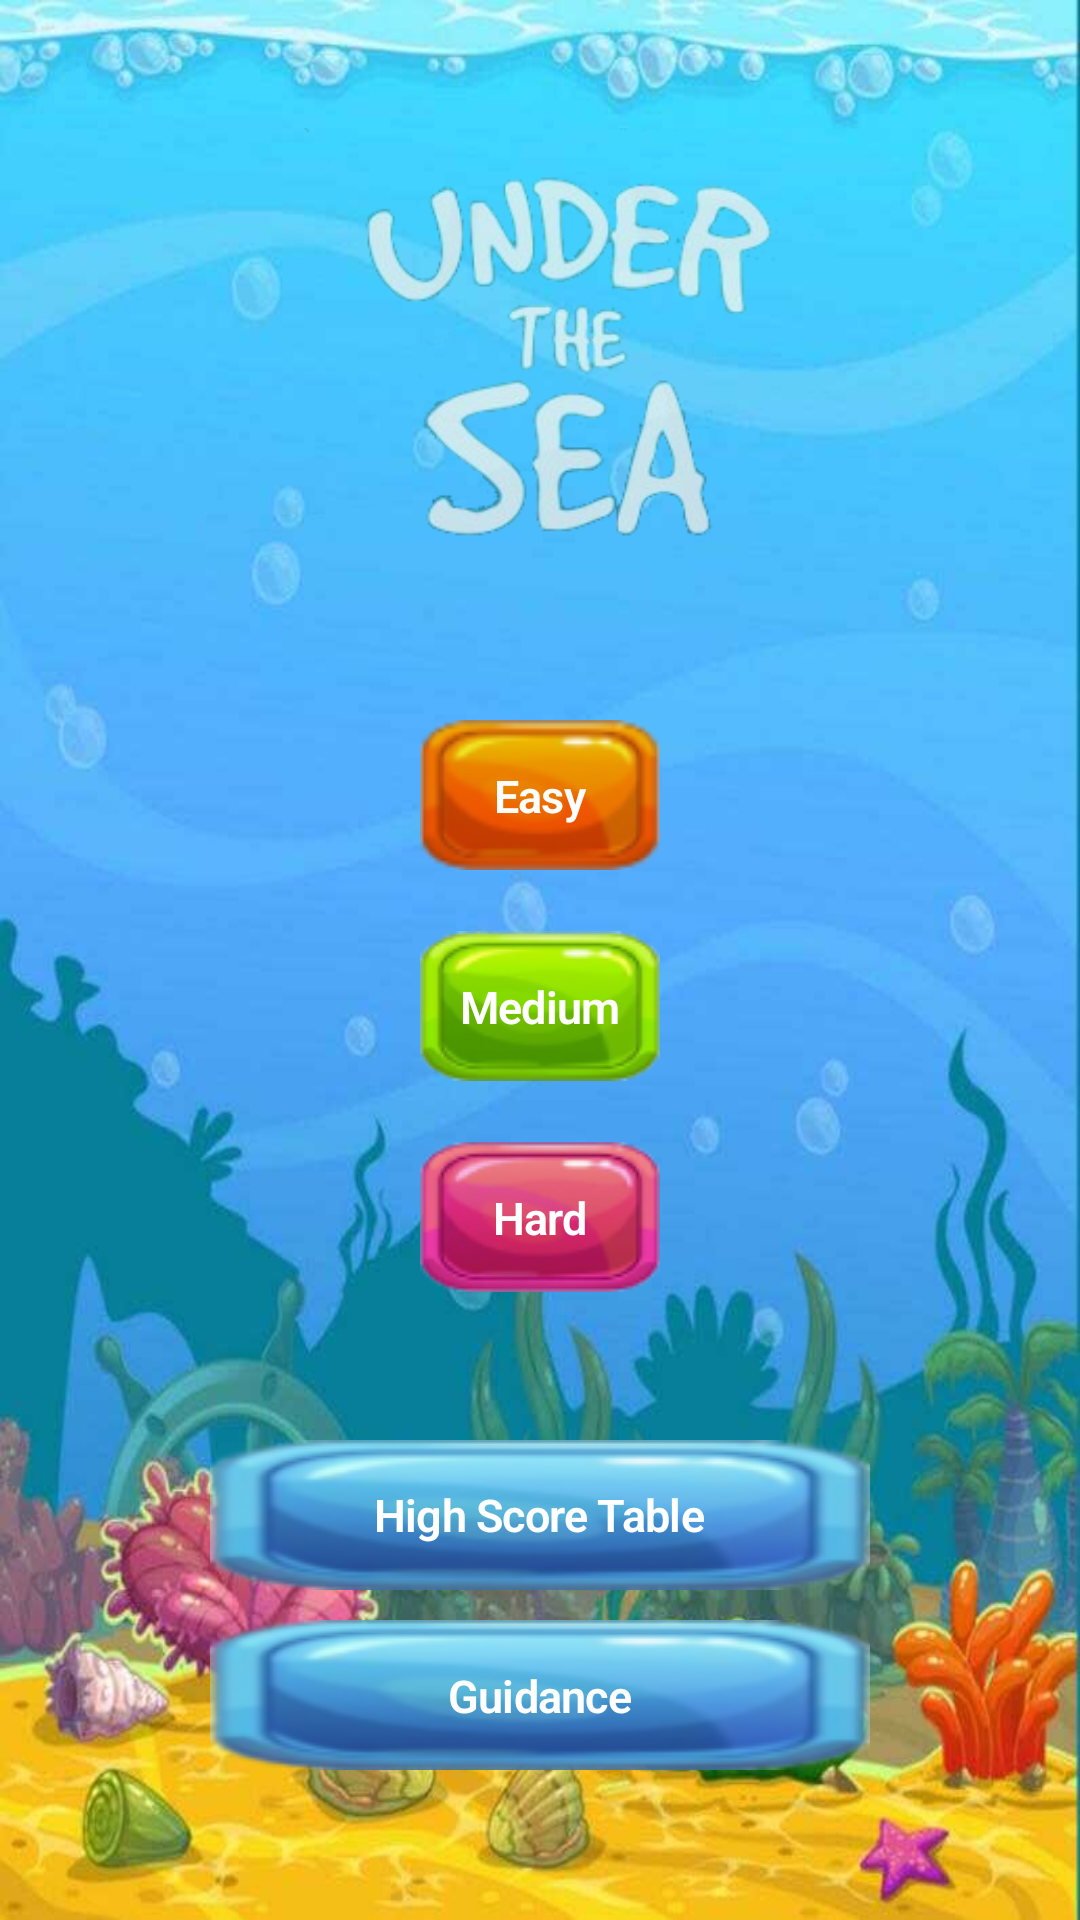

This screen was rendered from an Android layout file. Write that file and the resources it references.
<!-- AndroidManifest.xml: application theme Theme.UnderTheSea -->
<!-- res/layout/play_menu.xml -->
<?xml version="1.0" encoding="utf-8"?>
<RelativeLayout xmlns:android="http://schemas.android.com/apk/res/android"
    android:layout_width="match_parent"
    android:layout_height="match_parent"
    android:background="@drawable/playback"
    android:orientation="vertical">

    <ImageView
        android:id="@+id/logo_play"
        android:layout_width="200dp"
        android:layout_height="150dp"
        android:layout_centerHorizontal="true"
        android:layout_marginTop="40dp"
        android:layout_marginBottom="20dp"
        android:src="@drawable/logo" />

    <LinearLayout
        android:id="@+id/levels"
        android:layout_width="wrap_content"
        android:layout_height="220dp"
        android:layout_below="@id/logo_play"
        android:layout_centerInParent="true"
        android:layout_gravity="center"
        android:layout_margin="20dp"
        android:orientation="vertical">
        <RelativeLayout
            android:id="@+id/level1_background"
            android:layout_width="wrap_content"
            android:layout_height="wrap_content"
            android:layout_alignBaseline="@id/level2_background"
            android:layout_centerInParent="true"
            android:layout_marginStart="30dp"
            android:layout_marginTop="10dp"
            android:layout_marginEnd="30dp"
            android:layout_toStartOf="@id/level2_background">

            <ImageButton
                android:id="@+id/level1"
                android:layout_width="wrap_content"
                android:layout_height="wrap_content"
                android:background="@android:color/transparent"
                android:src="@drawable/easy_btn" />
            <TextView
                android:layout_width="wrap_content"
                android:layout_height="wrap_content"
                android:layout_centerInParent="true"
                android:layout_gravity="center"
                android:layout_marginTop="30dp"
                android:clickable="false"
                android:text="@string/easy_btn"
                android:textAppearance="@style/TextAppearance.MaterialComponents.Headline1"
                android:textColor="@color/white"
                android:textSize="15sp"
                android:textStyle="bold"/>
        </RelativeLayout>
        <RelativeLayout
            android:id="@+id/level2_background"
            android:layout_width="wrap_content"
            android:layout_height="wrap_content"
            android:layout_marginStart="30dp"
            android:layout_marginTop="20dp"
            android:layout_marginEnd="30dp"
            android:layout_marginBottom="20dp">
            <ImageButton
                android:id="@+id/level2"
                android:layout_width="wrap_content"
                android:layout_height="wrap_content"
                android:background="@android:color/transparent"
                android:backgroundTint="@color/purple_200"
                android:src="@drawable/medium_btn"/>
            <TextView
                android:layout_width="wrap_content"
                android:layout_height="wrap_content"
                android:layout_centerInParent="true"
                android:layout_gravity="center"
                android:layout_marginTop="30dp"
                android:clickable="false"
                android:text="@string/medium_btn"
                android:textAppearance="@style/TextAppearance.MaterialComponents.Headline1"
                android:textColor="@color/white"
                android:textSize="15sp"
                android:textStyle="bold"/>
        </RelativeLayout>
        <RelativeLayout
            android:id="@+id/level3_background"
            android:layout_width="wrap_content"
            android:layout_height="wrap_content"
            android:layout_alignBaseline="@id/level2_background"
            android:layout_centerInParent="true"
            android:layout_marginStart="30dp"
            android:layout_marginEnd="30dp"
            android:layout_toEndOf="@id/level2_background">
            <ImageButton
                android:id="@+id/level3"
                android:layout_width="wrap_content"
                android:layout_height="wrap_content"
                android:background="@android:color/transparent"
                android:src="@drawable/hard_btn" />
            <TextView
                android:layout_width="wrap_content"
                android:layout_height="wrap_content"
                android:layout_centerInParent="true"
                android:layout_gravity="center"
                android:layout_marginTop="30dp"
                android:clickable="false"
                android:text="@string/hard_btn"
                android:textAppearance="@style/TextAppearance.MaterialComponents.Headline1"
                android:textColor="@color/white"
                android:textSize="15sp"
                android:textStyle="bold"/>
        </RelativeLayout>
    </LinearLayout>
    <RelativeLayout
        android:id="@+id/highscorebackground"
        android:layout_width="wrap_content"
        android:layout_height="wrap_content"
        android:layout_below="@id/levels"
        android:layout_centerInParent="true"
        android:layout_gravity="center">
        <ImageButton
            android:id="@+id/score_btn"
            android:layout_width="wrap_content"
            android:layout_height="wrap_content"
            android:layout_margin="10dp"
            android:background="@android:color/transparent"
            android:src="@drawable/highscore_btn"/>
        <TextView
            android:layout_width="wrap_content"
            android:layout_height="wrap_content"
            android:layout_centerInParent="true"
            android:layout_gravity="center"
            android:clickable="false"
            android:text="@string/score_table_btn"
            android:textAppearance="@style/TextAppearance.MaterialComponents.Headline1"
            android:textColor="@color/white"
            android:textSize="15sp"
            android:textStyle="bold" />
    </RelativeLayout>
    <RelativeLayout
        android:layout_width="wrap_content"
        android:layout_height="wrap_content"
        android:layout_below="@id/highscorebackground"
        android:layout_centerInParent="true">
        <ImageButton
            android:id="@+id/guidance_button"
            android:layout_width="wrap_content"
            android:layout_height="wrap_content"
            android:background="@android:color/transparent"
            android:src="@drawable/highscore_btn"
            android:textColor="@color/white"
            android:textSize="15sp"/>
        <TextView
            android:layout_width="wrap_content"
            android:layout_height="wrap_content"
            android:layout_centerInParent="true"
            android:layout_gravity="center"
            android:layout_marginTop="30dp"
            android:clickable="false"
            android:text="@string/guidance_btn"
            android:textAppearance="@style/TextAppearance.MaterialComponents.Headline1"
            android:textColor="@color/white"
            android:textSize="15sp"
            android:textStyle="bold"/>
    </RelativeLayout>

    <FrameLayout
        android:id="@+id/fragment_containerplay"
        android:layout_width="match_parent"
        android:layout_height="match_parent"
        android:elevation="2dp" />

</RelativeLayout>
<!-- resources referenced by this layout -->
<resources>
  <color name="purple_200">#FFBB86FC</color>
  <color name="white">#FFFFFFFF</color>
  <!-- drawable easy_btn: png bitmap (drawable-v24, 6753 bytes) -->
  <!-- drawable hard_btn: png bitmap (drawable-v24, 7577 bytes) -->
  <!-- drawable highscore_btn: png bitmap (drawable-v24, 13248 bytes) -->
  <!-- drawable logo: png bitmap (drawable-v24, 39529 bytes) -->
  <!-- drawable medium_btn: png bitmap (drawable-v24, 6985 bytes) -->
  <!-- drawable playback: jpeg bitmap (drawable-v24, 47041 bytes) -->
  <string name="easy_btn">Easy</string>
  <string name="guidance_btn">Guidance</string>
  <string name="hard_btn">Hard</string>
  <string name="medium_btn">Medium</string>
  <string name="score_table_btn">High Score Table</string>
  <style name="Theme.UnderTheSea" parent="Theme.MaterialComponents.DayNight.NoActionBar">
          
          <item name="colorPrimary">@color/purple_500</item>
          <item name="colorPrimaryVariant">@color/purple_700</item>
          <item name="colorOnPrimary">@color/white</item>
          
          <item name="colorSecondary">@color/teal_200</item>
          <item name="colorSecondaryVariant">@color/teal_700</item>
          <item name="colorOnSecondary">@color/black</item>
          
          <item name="android:statusBarColor" tools:targetApi="l">?attr/colorPrimaryVariant</item>
          
      </style>
  <color name="purple_500">#FF6200EE</color>
  <color name="purple_700">#0596A3</color>
  <color name="teal_200">#62C6D3</color>
  <color name="teal_700">#FF018786</color>
  <color name="black">#FF000000</color>
</resources>
